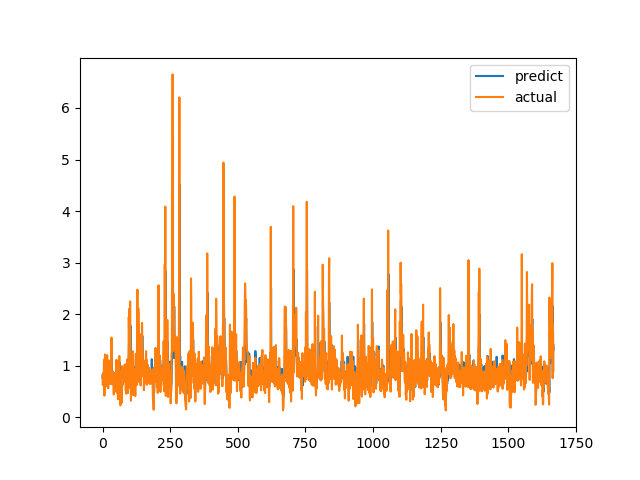

Source data for this figure (header and first rows):
predict, actual
0.7628, 0.7893
0.8389, 0.6238
0.7737, 0.6915
0.8238, 0.8558
0.8508, 0.7094
0.7547, 1.015
0.9747, 1.116
1.004, 0.4183
0.7322, 1.002
0.9682, 1.219
1.022, 1.143
1.022, 0.6528
0.707, 0.6747
0.7813, 0.601
0.7049, 0.6695
0.7799, 0.6538
0.7563, 0.7814
0.8958, 1.206
1.043, 0.8469
0.8153, 0.8286
0.8681, 0.6482
0.7446, 0.5624
0.7027, 0.7183
0.8033, 1.1
0.9967, 0.9542
0.8769, 0.729
0.8081, 0.6694
0.8168, 0.8631
0.8872, 0.6465
0.7351, 0.8223
0.7706, 0.9236
0.9817, 0.8301
0.8936, 1.067
0.9925, 1.546
1.218, 0.6827
0.7673, 0.6386
0.7869, 0.6464
0.8864, 0.6881
0.7833, 0.7274
0.7478, 0.65
0.7366, 0.8694
0.843, 0.4409
0.6025, 0.4519
0.5449, 0.7575
0.7764, 0.4952
0.6264, 0.6851
0.7348, 0.7244
0.7418, 0.8654
0.8297, 0.74
0.7678, 0.8071
0.7831, 0.8204
0.9105, 1.114
1.006, 1.109
0.7868, 0.4751
0.683, 1.039
0.9994, 0.9458
0.9573, 0.7878
0.8135, 0.3505
0.5838, 0.9368
0.972, 0.9868
... 1,608 more rows
